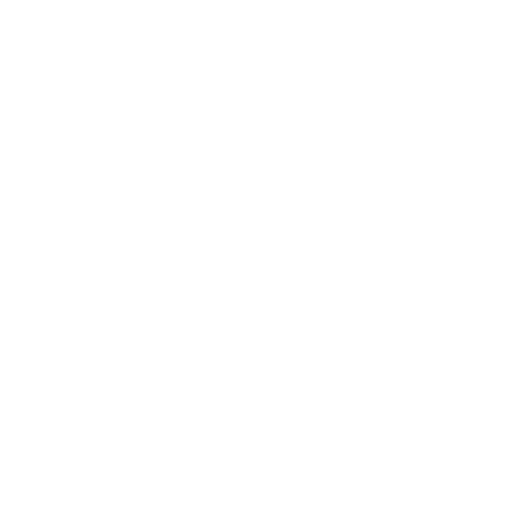
t = 0.00 s
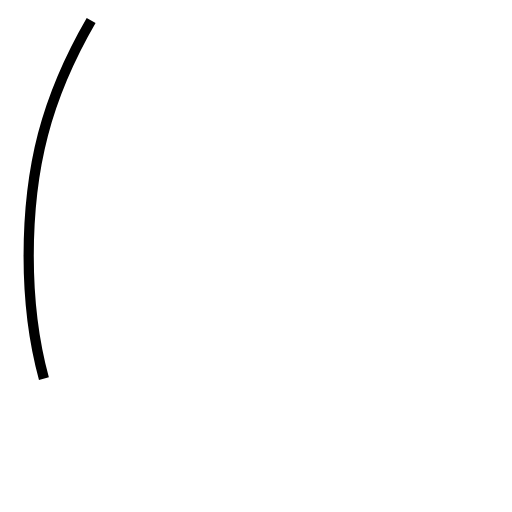
t = 1.09 s
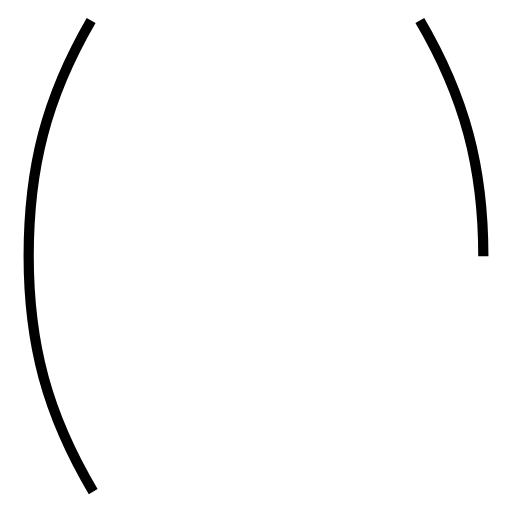
t = 2.17 s
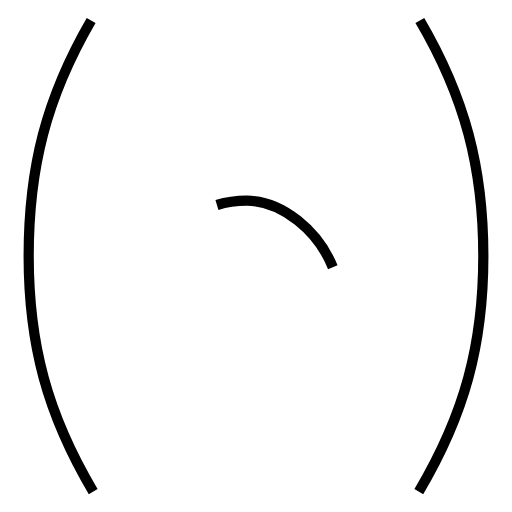
t = 3.32 s
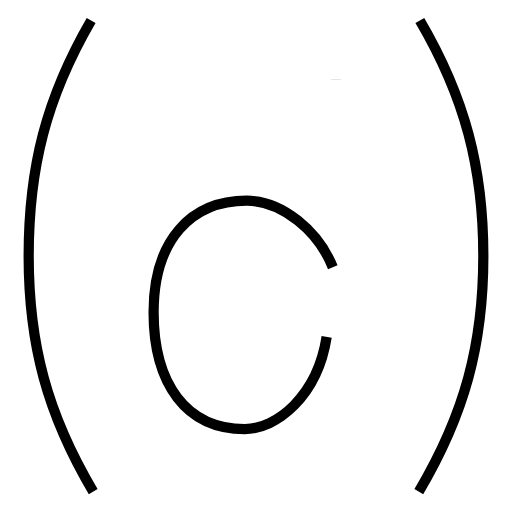
t = 4.60 s
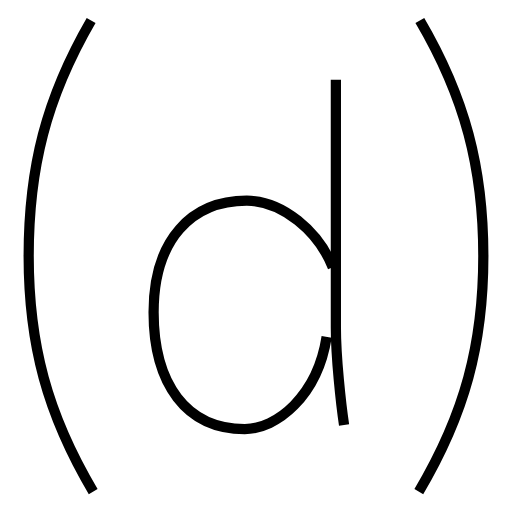
t = 5.61 s

The animated SVG that drew these frames (rendered in a browser with its animation timeline set to each time). Animation: 4 SMIL elements (animate=4); one cycle of 5.61 s.

<?xml version='1.0' encoding='utf-8'?>
<svg viewBox="0.0 -6.0 50.0 50.0" version="1.1" xmlns="http://www.w3.org/2000/svg"><rect x="-1000" y="-1000" width="2000" height="2000" stroke="white" fill="white" /><g style="fill:none;stroke:#000000;stroke-width:1"><path d="M 8.9 -42.0 C 4.5 -34.4 2.8 -27.6 2.8 -19.0 C 2.8 -10.4 4.6 -3.6 9.1 4.0 " transform="translate(0.0 38.0)" stroke-dasharray="48.27466542197335" stroke-dashoffset="48.27466542197335"><animate attributeName="stroke-dashoffset" from="48.27466542197335" to="0" dur="1.4482399626592006s" begin="0s" fill="freeze" /></path><path d="M 41.0 -42.0 C 45.4 -34.5 47.2 -27.6 47.2 -19.0 C 47.2 -10.4 45.4 -3.6 40.9 4.0 " transform="translate(0.0 38.0)" stroke-dasharray="48.30439953283786" stroke-dashoffset="48.30439953283786"><animate attributeName="stroke-dashoffset" from="48.30439953283786" to="0" dur="1.449131985985136s" begin="1.4482399626592006s" fill="freeze" /></path><path d="M 32.5 -17.9 C 31.1 -21.4 27.6 -24.4 24.1 -24.4 C 18.7 -24.4 15.0 -20.6 15.0 -13.5 C 15.0 -6.5 18.2 -2.1 23.9 -2.1 C 27.0 -2.1 31.0 -5.3 31.9 -11.1 " transform="translate(0.0 38.0)" stroke-dasharray="56.610999092795566" stroke-dashoffset="56.610999092795566"><animate attributeName="stroke-dashoffset" from="56.610999092795566" to="0" dur="1.698329972783867s" begin="2.8973719486443366s" fill="freeze" /></path><path d="M 32.8 -36.2 C 32.8 -28.1 32.8 -14.9 32.8 -12.0 C 32.8 -9.1 33.3 -4.5 33.6 -2.5" transform="translate(0.0 38.0)" stroke-dasharray="33.73990234682282" stroke-dashoffset="33.73990234682282"><animate attributeName="stroke-dashoffset" from="33.73990234682282" to="0" dur="1.0121970704046845s" begin="4.595701921428203s" fill="freeze" /></path></g></svg>
